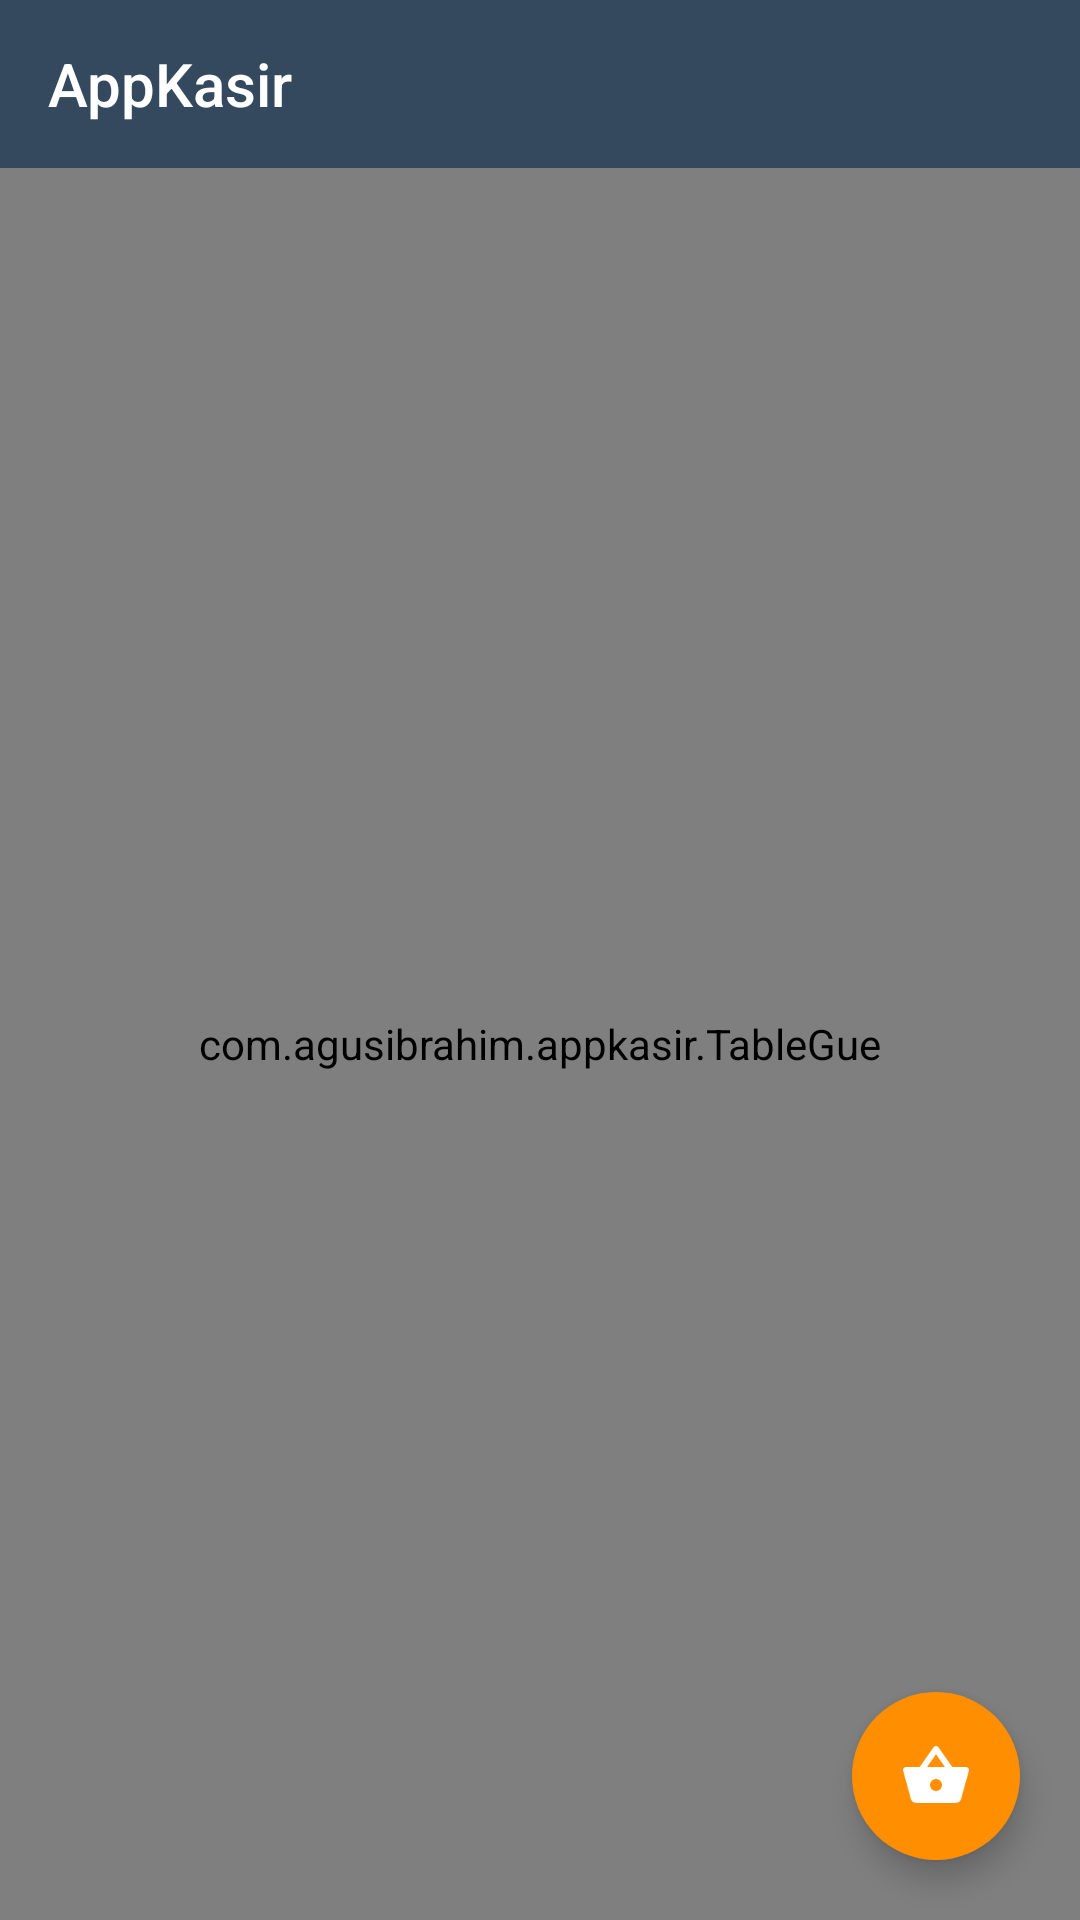

Produce the Android XML layout that renders to this screen, including the resource entries it uses.
<!-- AndroidManifest.xml: application theme AppTheme -->
<!-- res/layout/main.xml -->
<RelativeLayout xmlns:android="http://schemas.android.com/apk/res/android"
                xmlns:app="http://schemas.android.com/apk/res-auto"
                xmlns:tools="http://schemas.android.com/tools"
                android:layout_width="match_parent"
                android:layout_height="match_parent"
                tools:context=".MainActivity">

    <android.support.v7.widget.Toolbar
        android:id="@+id/toolbar"
        android:layout_width="match_parent"
        android:layout_height="wrap_content"
        android:background="@color/primary"
        app:theme="@style/ThemeOverlay.AppCompat.Dark.ActionBar"
        app:title="@string/app_name"/>

	<com.agusibrahim.appkasir.TableGue
        xmlns:table="http://schemas.android.com/apk/res-auto"
        android:id="@+id/tableView"
		android:layout_below="@id/toolbar"
        android:layout_width="match_parent"
        android:layout_height="match_parent"
		table:tableView_headerColor="@color/primary" 
        />
	<android.support.design.widget.FloatingActionButton
		android:id="@+id/fab_button"
		android:layout_width="wrap_content"
		android:layout_height="wrap_content"
		android:layout_alignParentBottom="true"
		android:layout_alignParentRight="true"
		android:layout_marginBottom="20dp"
		android:layout_marginRight="20dp"
		android:src="@drawable/ic_basket"
		app:borderWidth="0dp"/>
</RelativeLayout>
<!-- resources referenced by this layout -->
<resources>
  <color name="primary">#34495e</color>
  <!-- drawable ic_basket: png bitmap (drawable-hdpi, 591 bytes) -->
  <string name="app_name">AppKasir</string>
  <style name="AppTheme" parent="Theme.AppCompat.Light.NoActionBar">
  		<item name="colorPrimary">@color/primary</item>
  		<item name="colorPrimaryDark">@color/primary_dark</item>
  		<item name="colorAccent">@color/accent</item>
  		
  		<item name="android:textColorHighlight">@color/primary</item>
          <item name="android:textColorHighlightInverse">@color/primary</item>
          <item name="toolbarStyle">@style/MyActionBar</item>
  	</style>
  <color name="primary_dark">#212e3b</color>
  <color name="accent">#ffff8f00</color>
  <style name="MyActionBar" parent="@style/Widget.AppCompat.Toolbar">
          <item name="android:background">@color/primary</item>
          
          <item name="background">@color/primary</item>
          <item name="android:textColor">#FFFFFF</item>
          <item name="android:textColorPrimary">#FFFFFF</item>
          <item name="android:textColorHighlight">#FFFFFF</item>
      </style>
</resources>
